Run: headless pygame with SDL's dummy video driver; simulated clock (each Clock.tick advances the game by its frame time, no real sleeping); random seed 0; keys injected as events and as key.get_pressed() state; mouse plan: one left click at the window centre at the start of phase 2, then a move to the lower-right quarter at the start of phase 3.
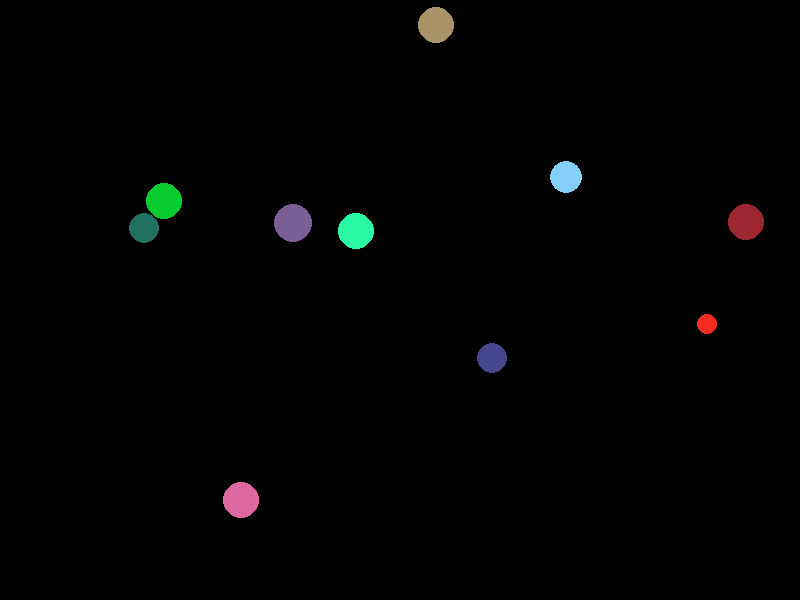
Frame 1 of 4 · flips 1–60 · no input
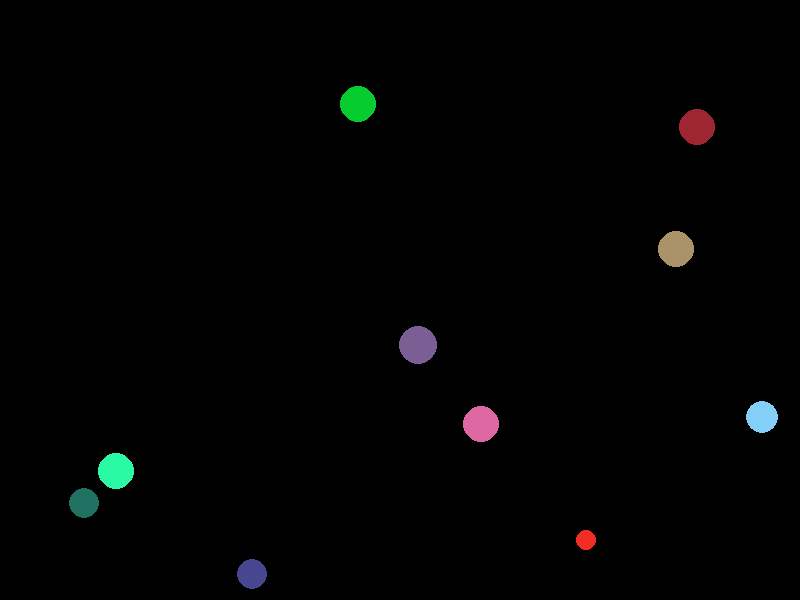
Frame 2 of 4 · flips 61–180 · clicked the window centre · tapped SPACE, RETURN · held RIGHT (→), D
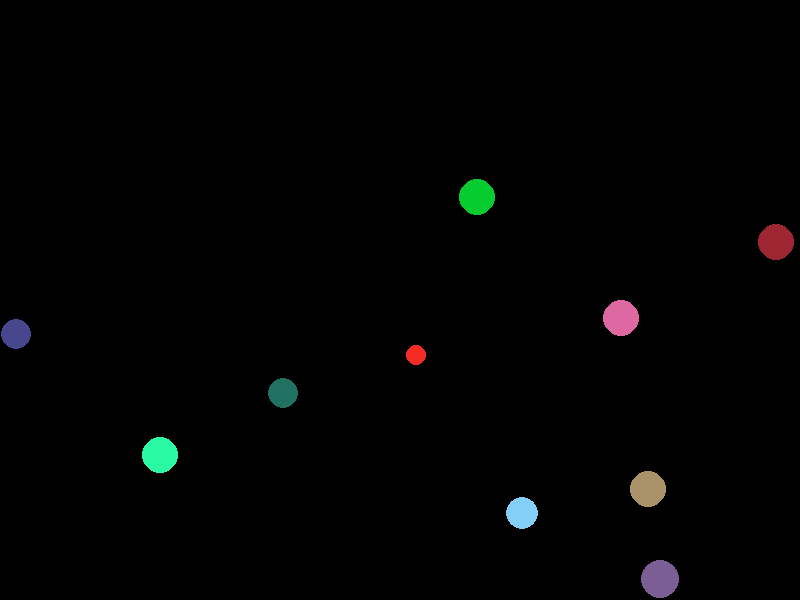
Frame 3 of 4 · flips 181–300 · moved the mouse to the lower-right quarter · held DOWN (↓), S
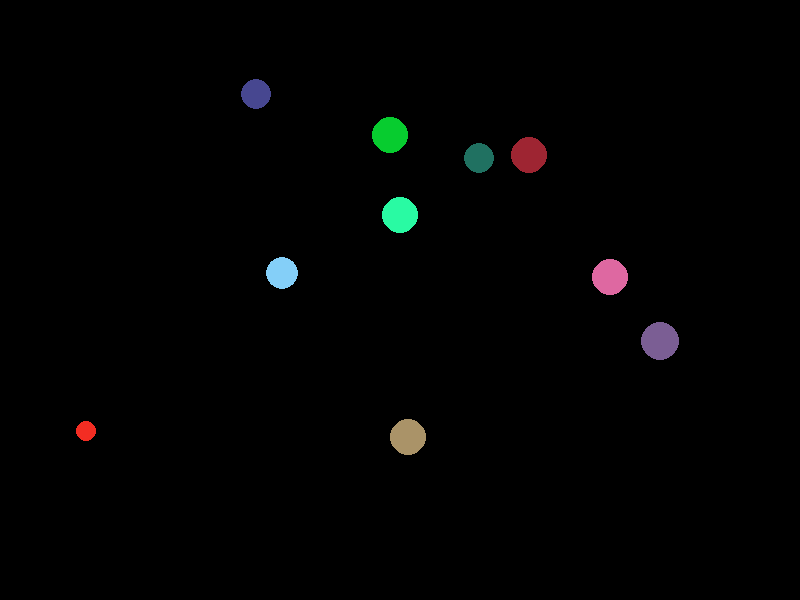
Frame 4 of 4 · flips 301–420 · held LEFT (←), A, UP (↑), W

The pygame program that drew these frames:

# นาย อภิสิทธิ์ ผากงคำ
# 6201012620252
# โค้ดนี้เป็นโค้ดสำหรับ Assignment I ใช้รัน pygame ที่สุ่ม generate วงกลมจำนวน N=10 ขนาดตั้งเเต่ 10-20 pixel ในพื่นที่หน้าจอ 800*600 pixel 
    # พร้อมทั้งสามารถคลิกวงกลมที่ใหญ่สุดแล้วทำให้วงกลมนั้นหายไป
# โค้ดนี้เป็นโค้ดสำหรับ Assignment II ที่มีการแก้ไขเพิ่มเติมจาก Assignment I โดยโค้ดนี้ได้ทำการปรับเปลี่ยนให้วงกลมสามารถเคลื่อนที่ได้ ชนขอบ screen ได้และชนการเองได้ 
    # พร้อมทั้งคำนวณทิศทางการสะท้อนกลับแบบ mirror เมื่อเกิดการชนขอบหรือชนกันเอง  
    # โค้ดที่แก้ไขเเพิ่มเติม 
        # ในบรรทัดที่ 74  เพิ่ม def สำหรับการเคลื่อนที่
        # ในบรรทัดที่ 85  เพิ่ม def สำหรับเช็คการชนขอบของวงกลม
        # ในบรรทัดที่ 94  เพิ่ม def สำหรับเช็คการชนกันของวงกลม
        # ในบรรทัดที่ 169 เพิ่ม loop เรียกใช้งาน def move , def check_border , def check_collide
import pygame 
from random import *
import math 

pygame.init()

# set window Caption
pygame.display.set_caption('Week 2 Assignment II') 

# create a clock
clock = pygame.time.Clock()

# set up screen size 
scr_w,scr_h = 800, 600
screen  = pygame.display.set_mode((scr_w,scr_h))

# create a new surface 
surface = pygame.Surface( screen.get_size(), pygame.SRCALPHA )

c_list = []
DrawCircle = []
running = True
i = 0
count = 0
N = 10
speed = [-2,2]

# create a circle class
class Circle():
    def __init__(self):
        self.r = randint(10,20)
        self.x = randint(0+self.r,scr_w-self.r)
        self.y = randint(0+self.r,scr_h-self.r)
        self.R = randint(0,255)
        self.G = randint(0,255)
        self.B = randint(0,255)
        self.color = (self.R,self.B,self.G)   
        self.top = self.y - self.r
        self.bottom = self.y + self.r
        self.left = self.x - self.r
        self.right = self.x + self.r
        self.speed_x = choice(speed)
        self.speed_y = choice(speed)
    def create(self):
        pygame.draw.circle(screen, self.color, (int(self.x), int(self.y)), self.r)  
    def delete(self):
        pygame.draw.circle(screen, (0,0,0), (int(self.x), int(self.y)), self.r)

# find cursor in circle
def cursor_pos(cursorX, cursorY, r, x, y):     
    if ((x - cursorX) * (x - cursorX) + (y - cursorY) * (y - cursorY) <= r**2): 
        return True
    else:
        return False
        
# check circle is the largest or not
def Largest(large_c, all):
    large_count = 0
    for k in all:
        if large_c != k:
            if large_c.r > k.r:
                large_count+=1
            elif large_c.r == k.r:
                large_count+=1
    if large_count == len(all) - 1:
        return True
    else:
        return False

# circle movement
def move(target):
    target.x += target.speed_x
    target.y += target.speed_y
    target.bottom = target.y + target.r
    target.top = target.y - target.r
    target.right = target.x + target.r
    target.left = target.x - target.r
    
# check circle is collide border
def check_border(target):
    if target.left <= 0 or target.right >= scr_w:
        target.speed_x *= -1
    if target.top <= 0 or target.bottom >= scr_h:
        target.speed_y *= -1

# check collide target with other
# Ref:http://www.geometrian.com/programming/projects/index.php?project=Circle%20Collisions
def check_other(target,other):
    global XSpeed , YSpeed
    temp = math.hypot(target.x - other.x , target.y - other.y)
    sum_r = target.r + other.r
    if temp - sum_r <= 1:
        targetSpeed = math.sqrt((target.speed_x**2)+(target.speed_y**2))
        XDiff = -(target.x-other.x)
        YDiff = -(target.y-other.y)
        if XDiff > 0:
            if YDiff > 0:
                Angle = math.degrees(math.atan(YDiff/XDiff))
                XSpeed = -targetSpeed*math.cos(math.radians(Angle))
                YSpeed = -targetSpeed*math.sin(math.radians(Angle))
            elif YDiff < 0:
                Angle = math.degrees(math.atan(YDiff/XDiff))
                XSpeed = -targetSpeed*math.cos(math.radians(Angle))
                YSpeed = -targetSpeed*math.sin(math.radians(Angle))
        elif XDiff < 0:
            if YDiff > 0:
                Angle = 180 + math.degrees(math.atan(YDiff/XDiff))
                XSpeed = -targetSpeed*math.cos(math.radians(Angle))
                YSpeed = -targetSpeed*math.sin(math.radians(Angle))
            elif YDiff < 0:
                Angle = -180 + math.degrees(math.atan(YDiff/XDiff))
                XSpeed = -targetSpeed*math.cos(math.radians(Angle))
                YSpeed = -targetSpeed*math.sin(math.radians(Angle))
        elif XDiff == 0:
            if YDiff > 0:
                Angle = -90
            else:
                Angle = 90
            XSpeed = targetSpeed*math.cos(math.radians(Angle))
            YSpeed = targetSpeed*math.sin(math.radians(Angle))
        elif YDiff == 0:
            if XDiff < 0:
                Angle = 0
            else:
                Angle = 180
            XSpeed = targetSpeed*math.cos(math.radians(Angle))
            YSpeed = targetSpeed*math.sin(math.radians(Angle))
        target.speed_x = XSpeed
        target.speed_y = YSpeed

# game loop
while running:
    clock.tick(60) 
    for event in pygame.event.get():
        if event.type == pygame.QUIT:
            running = False
        if event.type == pygame.MOUSEBUTTONDOWN:
            mouse = pygame.mouse.get_pos()
            for n in DrawCircle:
                if cursor_pos(n.x, n.y, n.r, mouse[0], mouse[1]):
                    if Largest(n, DrawCircle):
                        n.delete()
                        DrawCircle.remove(n)
    while count < N:
        c_list.append('c'+str(i))
        c_list[i] = Circle()
        draw = True
        for j in range(len(c_list)):
            if i != j:
                dist = int(math.hypot(c_list[i].x - c_list[j].x, c_list[i].y - c_list[j].y))        
                if dist < int(c_list[i].r+c_list[j].r):
                    draw = False
        if draw:
            c_list[j].create()
            DrawCircle.append(c_list[j])
            count += 1
        i += 1
    
    screen.fill((0,0,0))

    # loops for collisions and movement
    for t in DrawCircle:
        check_border(t)
        move(t)
        t.create()
        for o in DrawCircle:
            if t != o :
                check_other(t,o)
                
    pygame.display.update()

pygame.quit()
